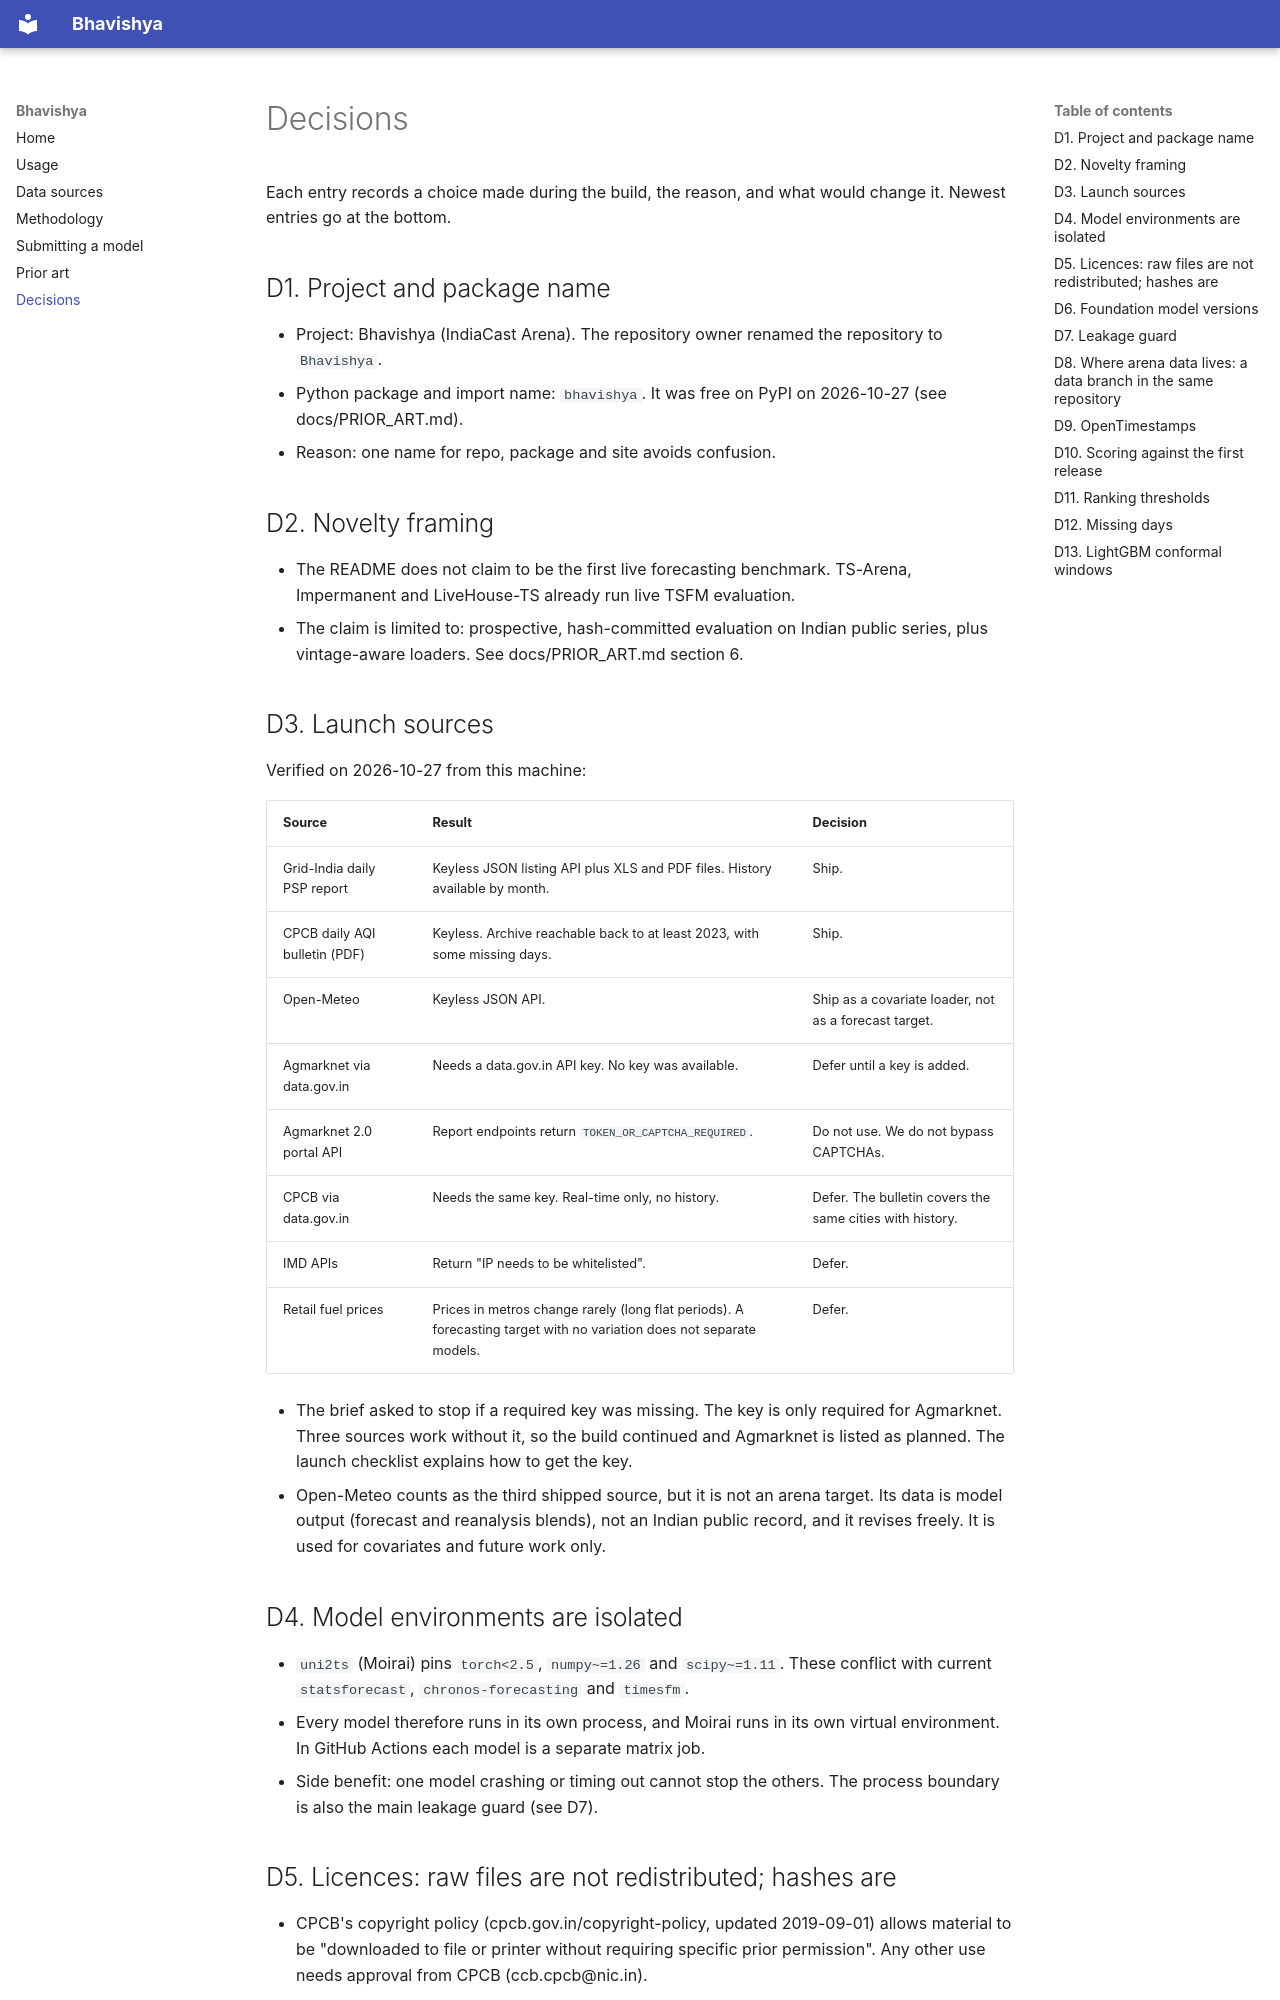

repository: Tharun0127/Bhavishya · page: DECISIONS/index.html · generator: mkdocs

# Decisions

Each entry records a choice made during the build, the reason, and what would change it. Newest entries go at the bottom.

## D1. Project and package name

- Project: Bhavishya (IndiaCast Arena). The repository owner renamed the repository to `Bhavishya`.
- Python package and import name: `bhavishya`. It was free on PyPI on 2026-10-27 (see docs/PRIOR_ART.md).
- Reason: one name for repo, package and site avoids confusion.

## D2. Novelty framing

- The README does not claim to be the first live forecasting benchmark. TS-Arena, Impermanent and LiveHouse-TS already run live TSFM evaluation.
- The claim is limited to: prospective, hash-committed evaluation on Indian public series, plus vintage-aware loaders. See docs/PRIOR_ART.md section 6.

## D3. Launch sources

Verified on 2026-10-27 from this machine:

| Source | Result | Decision |
|---|---|---|
| Grid-India daily PSP report | Keyless JSON listing API plus XLS and PDF files. History available by month. | Ship. |
| CPCB daily AQI bulletin (PDF) | Keyless. Archive reachable back to at least 2023, with some missing days. | Ship. |
| Open-Meteo | Keyless JSON API. | Ship as a covariate loader, not as a forecast target. |
| Agmarknet via data.gov.in | Needs a data.gov.in API key. No key was available. | Defer until a key is added. |
| Agmarknet 2.0 portal API | Report endpoints return `TOKEN_OR_CAPTCHA_REQUIRED`. | Do not use. We do not bypass CAPTCHAs. |
| CPCB via data.gov.in | Needs the same key. Real-time only, no history. | Defer. The bulletin covers the same cities with history. |
| IMD APIs | Return "IP needs to be whitelisted". | Defer. |
| Retail fuel prices | Prices in metros change rarely (long flat periods). A forecasting target with no variation does not separate models. | Defer. |

- The brief asked to stop if a required key was missing. The key is only required for Agmarknet. Three sources work without it, so the build continued and Agmarknet is listed as planned. The launch checklist explains how to get the key.
- Open-Meteo counts as the third shipped source, but it is not an arena target. Its data is model output (forecast and reanalysis blends), not an Indian public record, and it revises freely. It is used for covariates and future work only.

## D4. Model environments are isolated

- `uni2ts` (Moirai) pins `torch<2.5`, `numpy~=1.26` and `scipy~=1.11`. These conflict with current `statsforecast`, `chronos-forecasting` and `timesfm`.
- Every model therefore runs in its own process, and Moirai runs in its own virtual environment. In GitHub Actions each model is a separate matrix job.
- Side benefit: one model crashing or timing out cannot stop the others. The process boundary is also the main leakage guard (see D7).
